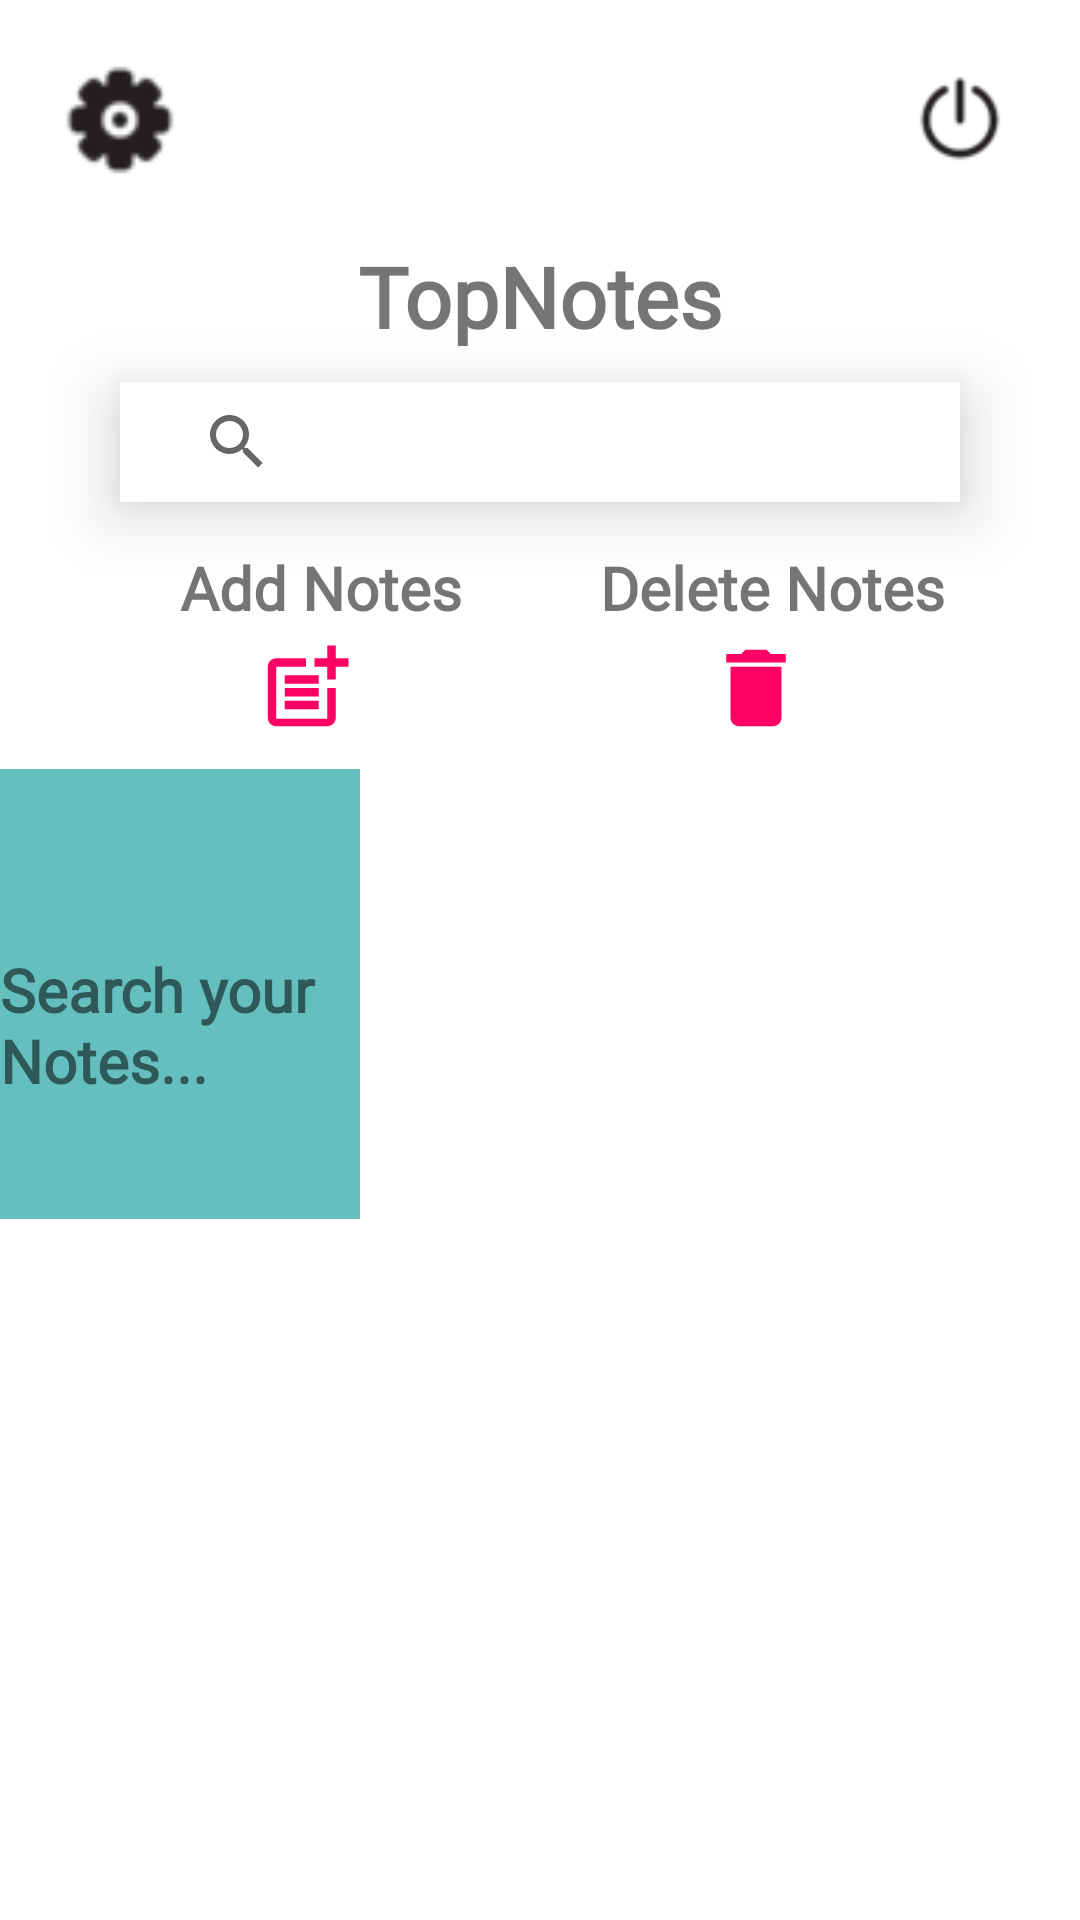

The Android layout XML behind this screen, and the referenced resources:
<!-- AndroidManifest.xml: application theme Theme.NotesTop -->
<!-- res/layout/activity_main.xml -->
<LinearLayout xmlns:android="http://schemas.android.com/apk/res/android"
    xmlns:app="http://schemas.android.com/apk/res-auto"
    xmlns:tools="http://schemas.android.com/tools"
    android:layout_width="match_parent"
    android:layout_height="match_parent"
    android:background="@color/design_default_color_on_primary"
    android:orientation="vertical">

    <RelativeLayout
        android:layout_width="match_parent"
        android:layout_height="wrap_content"
        android:padding="20dp">

        <ImageView
            android:id="@+id/menu"
            android:layout_width="40dp"
            android:layout_height="40dp"
            android:layout_centerVertical="true"
            android:src="@drawable/settings" />

        <ImageView
            android:id="@+id/close"
            android:layout_width="40dp"
            android:layout_height="40dp"
            android:background="#ffffff"
            android:layout_alignParentRight="true"
            android:layout_centerVertical="true"
            android:padding="5dp"
            android:src="@drawable/power_111031" />
    </RelativeLayout>

            <RelativeLayout
                android:layout_height="wrap_content"
                android:layout_width="match_parent">

                <TextView
                    android:id="@+id/txtAppname"
                    android:layout_width="wrap_content"
                    android:layout_height="wrap_content"
                    android:layout_centerHorizontal="true"
                    android:text="TopNotes"
                    android:fontFamily="@font/regular"
                    android:textStyle="bold"
                    android:textSize="28sp" />
            </RelativeLayout>

            <RelativeLayout
                android:layout_width="match_parent"
                android:layout_height="40dp"
                android:layout_below="@id/txtAppname"
                android:layout_marginLeft="40dp"
                android:layout_marginTop="10dp"
                android:layout_marginRight="40dp"
                android:layout_marginBottom="10dp"
                android:background="@color/white"
                android:elevation="13dp">

                
                <SearchView
                    android:id="@+id/searchView"
                    android:layout_width="305dp"
                    android:layout_height="match_parent"
                    android:layout_centerVertical="true"
                    android:layout_marginLeft="15dp"
                    android:text="" />
            </RelativeLayout>
    <LinearLayout
        android:layout_height="wrap_content"
        android:layout_width="match_parent"
        android:layout_marginTop="5dp"
        android:orientation="vertical">
        <RelativeLayout
            android:layout_height="wrap_content"
            android:layout_width="match_parent">

            <TextView

                android:layout_width="wrap_content"
                android:layout_height="wrap_content"
                android:layout_marginLeft="60dp"
                android:text="Add Notes"
                android:fontFamily="@font/regular"
                android:textStyle="bold"
                android:textSize="20dp" />

            <TextView
                android:layout_width="wrap_content"
                android:layout_height="wrap_content"
                android:text="Delete Notes"
                android:layout_marginLeft="200dp"
                android:fontFamily="@font/regular"
                android:textStyle="bold"
                android:textSize="20dp" />

            <ImageButton
                android:id="@+id/deletenote"
                android:layout_width="wrap_content"
                android:layout_height="wrap_content"
                android:layout_marginLeft="235dp"
                android:layout_marginTop="30dp"
                android:background="#ffffff"
                android:src="@drawable/ic_baseline_delete_24"
                android:textSize="28sp" />

            <ImageButton
                android:id="@+id/addnote"
                android:layout_width="wrap_content"
                android:layout_height="wrap_content"
                android:layout_marginLeft="85dp"
                android:layout_marginTop="30dp"
                android:src="@drawable/ic_baseline_post_add_24"
                android:background="#ffffff"
                android:textSize="28sp" />


        </RelativeLayout>
    </LinearLayout>


    <ScrollView
        android:layout_height="match_parent"
        android:layout_width="match_parent">


        <LinearLayout
            android:layout_height="wrap_content"
            android:layout_width="match_parent"
            android:orientation="vertical">

            <RelativeLayout
                android:layout_width="match_parent"
                android:layout_height="wrap_content"
                android:layout_marginTop="10dp">

                <LinearLayout
                    android:id="@+id/BuscaNotas"
                    android:layout_width="120dp"
                    android:layout_height="150dp"
                    android:layout_alignParentStart="true"
                    android:layout_alignParentBottom="true"
                    android:layout_marginStart="0dp"
                    android:layout_marginBottom="0dp"
                    android:background="#66BFBF"
                    android:orientation="vertical">

                    <TextView
                        android:layout_width="wrap_content"
                        android:layout_height="wrap_content"
                        android:layout_marginTop="60dp"
                        android:fontFamily="@font/regular"
                        android:text="Search your Notes..."
                        android:textSize="20dp"
                        android:textStyle="bold"></TextView>
                </LinearLayout>

                <LinearLayout
                    android:layout_width="match_parent"
                    android:layout_toRightOf="@id/BuscaNotas"
                    android:layout_height="150dp">

                    <androidx.recyclerview.widget.RecyclerView
                        android:id="@+id/recyclerCategories"
                        android:layout_width="match_parent"
                        android:layout_height="wrap_content"
                        android:background="#EAF6F6"></androidx.recyclerview.widget.RecyclerView>
                </LinearLayout>
            </RelativeLayout>

        <RelativeLayout
            android:layout_width="match_parent"
            android:layout_height="wrap_content"
            android:layout_marginTop="5dp">
        <LinearLayout
            android:id="@+id/RecyclerNotesLayout"
            android:layout_width="match_parent"
            android:layout_height="match_parent"
            android:orientation="vertical">
            <androidx.recyclerview.widget.RecyclerView
                android:layout_width="match_parent"
                android:layout_height="match_parent"
                android:background="#FBB454"
                android:id="@+id/RecyclerNotes">
            </androidx.recyclerview.widget.RecyclerView>

        </LinearLayout>
        </RelativeLayout>
        </LinearLayout>
    </ScrollView>
</LinearLayout>
<!-- resources referenced by this layout -->
<resources>
  <color name="white">#FFFFFFFF</color>
  <!-- drawable ic_baseline_delete_24 (drawable) -->
  <vector android:height="34dp" android:tint="#FF0063"
      android:viewportHeight="24" android:viewportWidth="24"
      android:width="34dp" xmlns:android="http://schemas.android.com/apk/res/android">
      <path android:fillColor="@android:color/white" android:pathData="M6,19c0,1.1 0.9,2 2,2h8c1.1,0 2,-0.9 2,-2V7H6v12zM19,4h-3.5l-1,-1h-5l-1,1H5v2h14V4z"/>
  </vector>
  <!-- drawable ic_baseline_post_add_24 (drawable) -->
  <vector android:height="34dp" android:tint="#FF0063"
      android:viewportHeight="24" android:viewportWidth="24"
      android:width="34dp" xmlns:android="http://schemas.android.com/apk/res/android">
      <path android:fillColor="@android:color/white" android:pathData="M17,19.22H5V7h7V5H5C3.9,5 3,5.9 3,7v12c0,1.1 0.9,2 2,2h12c1.1,0 2,-0.9 2,-2v-7h-2V19.22z"/>
      <path android:fillColor="@android:color/white" android:pathData="M19,2h-2v3h-3c0.01,0.01 0,2 0,2h3v2.99c0.01,0.01 2,0 2,0V7h3V5h-3V2z"/>
      <path android:fillColor="@android:color/white" android:pathData="M7,9h8v2h-8z"/>
      <path android:fillColor="@android:color/white" android:pathData="M7,12l0,2l8,0l0,-2l-3,0z"/>
      <path android:fillColor="@android:color/white" android:pathData="M7,15h8v2h-8z"/>
  </vector>
  <!-- drawable power_111031: png bitmap (drawable-v24, 1629 bytes) -->
  <!-- drawable settings: png bitmap (drawable-v24, 1589 bytes) -->
  <style name="Theme.NotesTop" parent="Theme.AppCompat.Light.DarkActionBar">
          
          <item name="colorPrimary">#92B4EC</item>
          <item name="colorPrimaryVariant">#ABC9FF</item>
          <item name="colorOnPrimary">@color/white</item>
          <item name="fontFamily">@font/regular</item>
          
          <item name="colorSecondary">@color/teal_700</item>
          <item name="colorSecondaryVariant">@color/teal_700</item>
          <item name="colorOnSecondary">@color/purple_500</item>
          
          <item name="android:statusBarColor" tools:targetApi="l">?attr/colorPrimaryVariant</item>
          
      </style>
  <color name="teal_700">#FF018786</color>
  <color name="purple_500">#FFD24C</color>
</resources>
